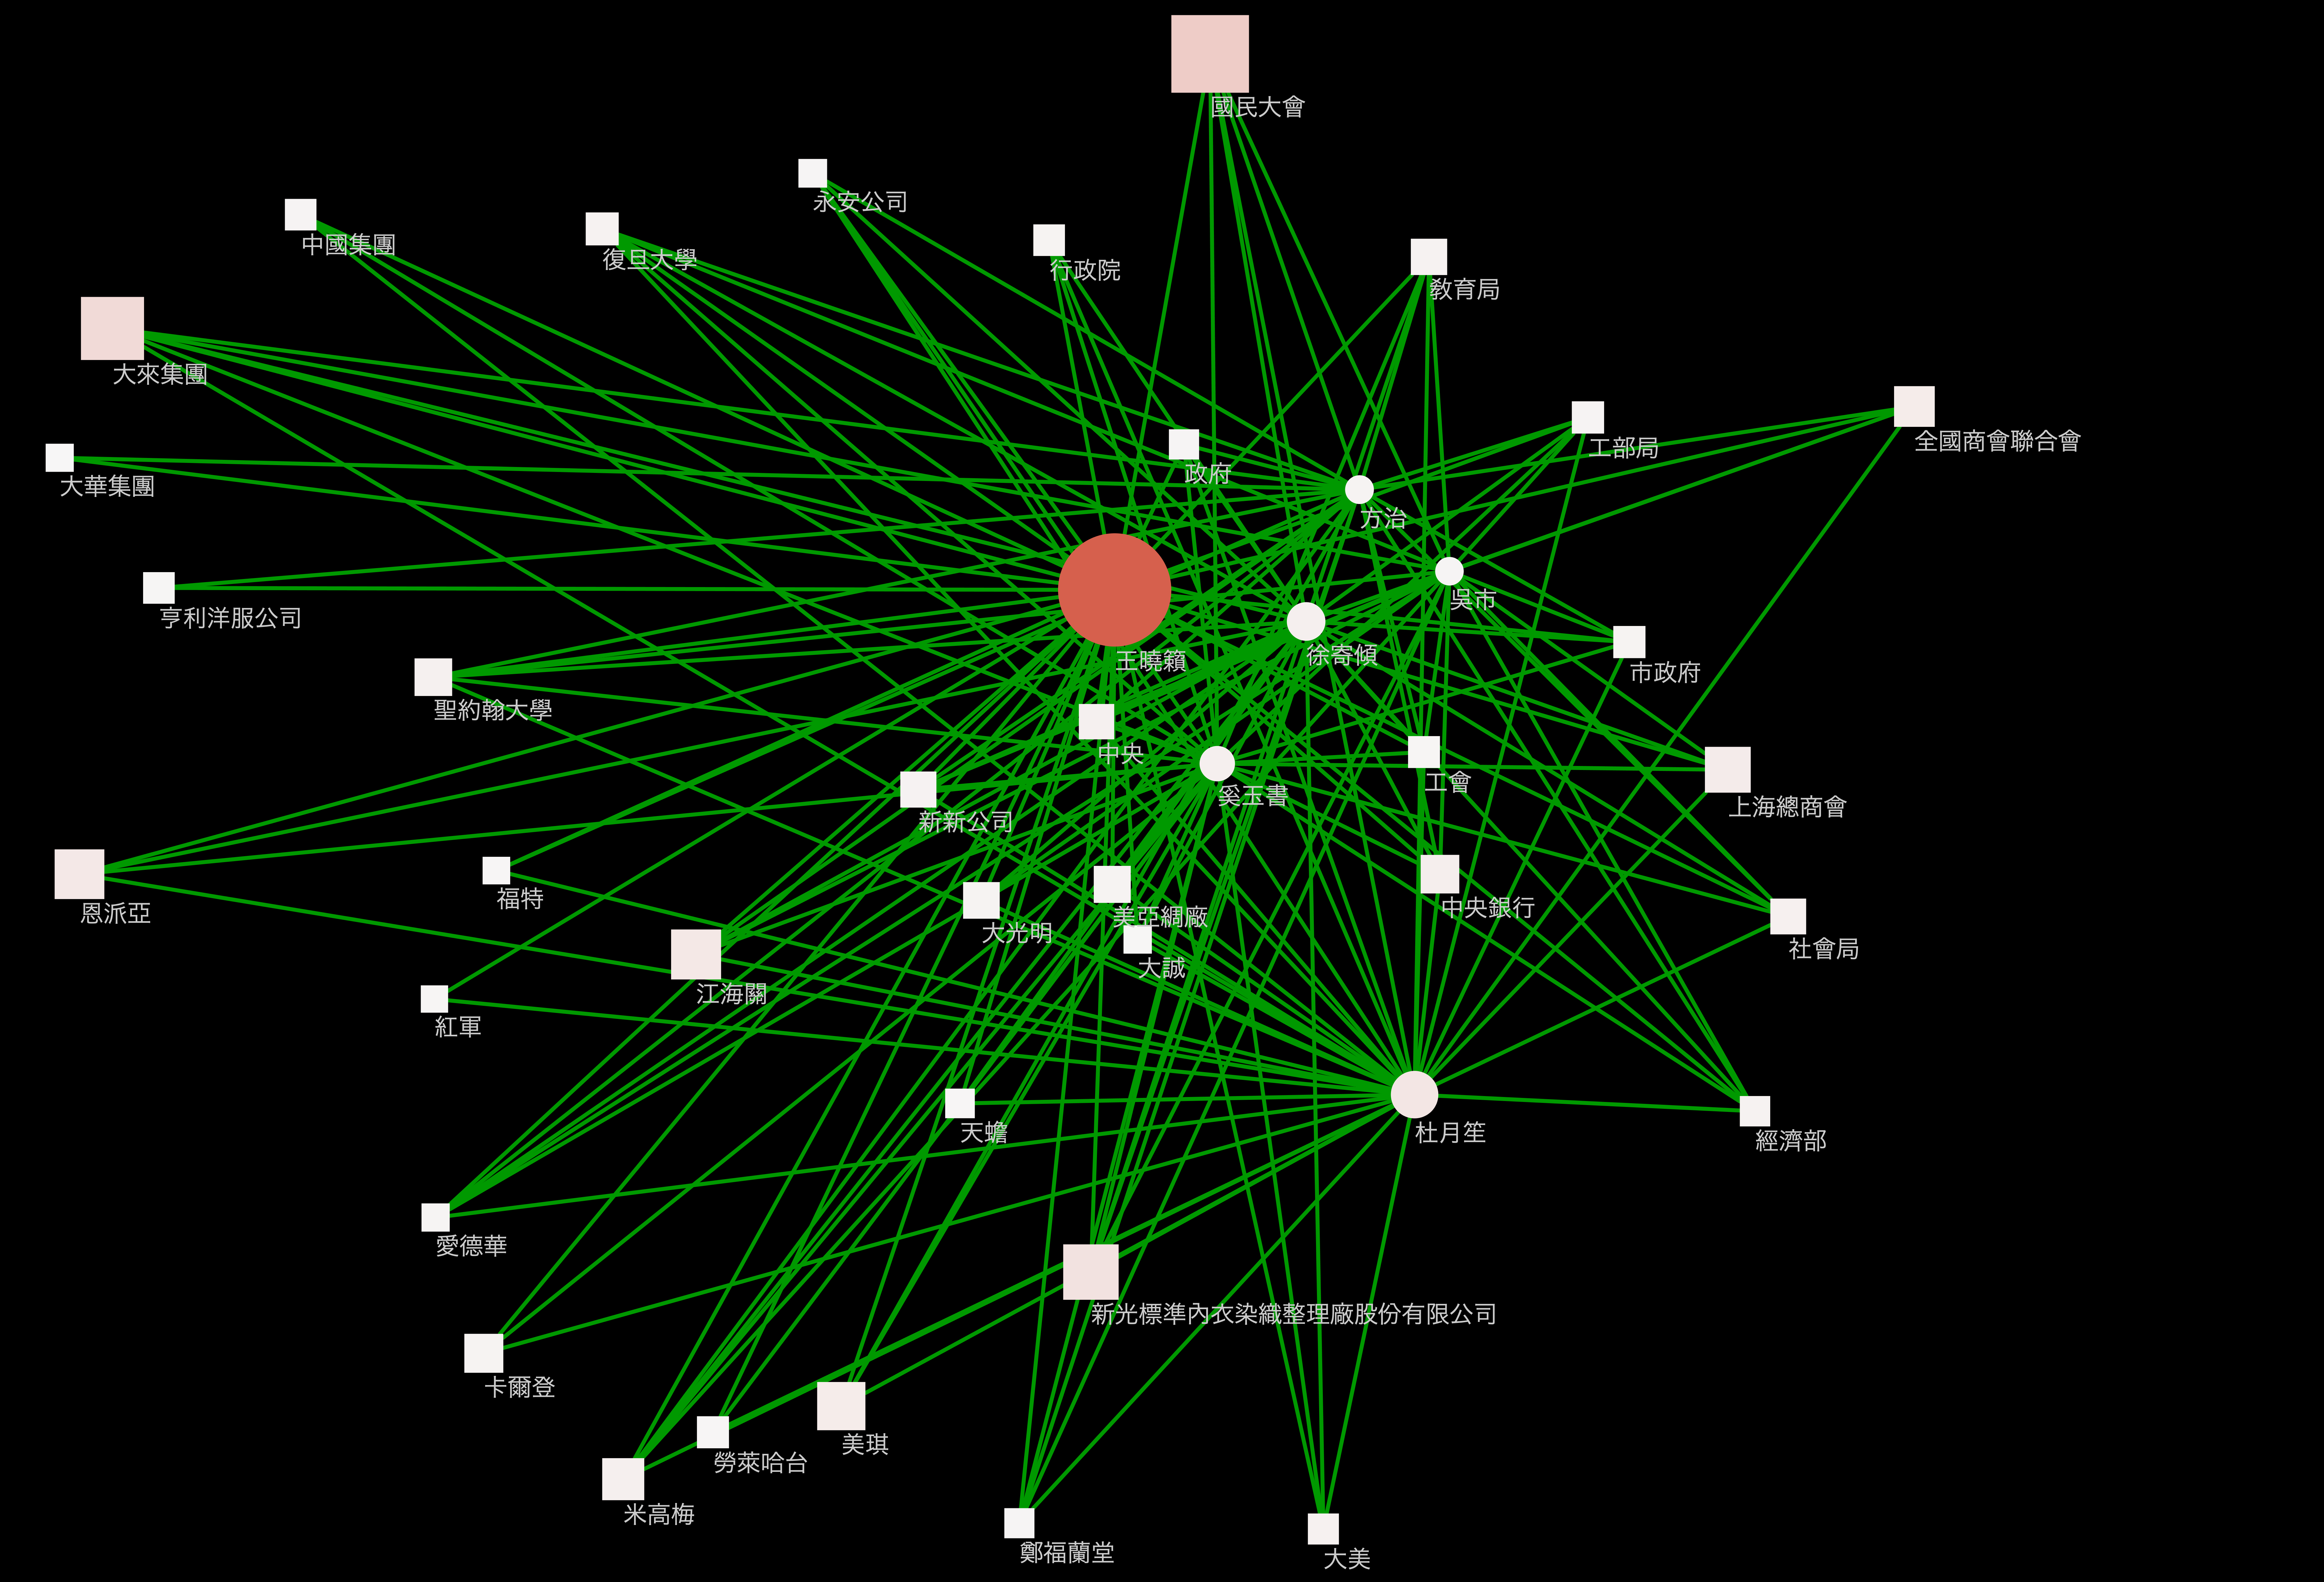

The file beside this chart, header and first rows:
SUID, AverageShortestPathLength, BetweennessCentrality, ClosenessCentrality, ClusteringCoefficient, Degree, Eccentricity, IsSingleNode, name, NeighborhoodConnectivity, NumberOfDirectedEdges, NumberOfUndirectedEdges, PartnerOfMultiEdgedNodePairs, Radiality, selected, SelfLoops, shared name, Stress, TopologicalCoefficient, Type
6622, 2.621, 0.008345, 0.3815, 0.0, 184, 4, false, 吳市, 79.96, 184, 0, 15, 0.7298, false, 0, 吳市, 94218032, 0.01667, 
4157, 2.305, 0.04685, 0.4338, 0.0, 585, 4, false, 杜月笙, 56.92, 585, 0, 54, 0.7825, false, 0, 杜月笙, 460697356, 0.009786, PERSON
8296, 2.678, 0.03265, 0.3735, 0.0, 550, 4, false, 上海總商會, 23.77, 550, 0, 33, 0.7204, false, 0, 上海總商會, 653022156, 0.0136, ORG
8377, 2.751, 0.008361, 0.3635, 0.0, 219, 4, false, 政府, 35, 219, 0, 11, 0.7082, false, 0, 政府, 136361204, 0.02031, ORG
8239, 2.719, 0.01193, 0.3677, 0.0, 364, 3, false, 美亞綢廠, 29.22, 364, 0, 25, 0.7134, false, 0, 美亞綢廠, 292582412, 0.01684, ORG
8379, 2.597, 0.07865, 0.3851, 0.0, 915, 5, false, 大來集團, 14.5, 915, 0, 58, 0.7339, false, 0, 大來集團, 1182285234, 0.00807, ORG
5128, 2.437, 0.02258, 0.4103, 0.0, 397, 4, false, 徐寄傾, 64.19, 397, 0, 46, 0.7604, false, 0, 徐寄傾, 231319990, 0.01184, PERSON
5982, 2.462, 0.02099, 0.4061, 0.0, 329, 4, false, 奚玉書, 73.21, 329, 0, 32, 0.7563, false, 0, 奚玉書, 246297364, 0.0137, PERSON
8242, 2.759, 0.003826, 0.3624, 0.0, 180, 5, false, 大誠, 37.45, 180, 0, 11, 0.7068, false, 0, 大誠, 79831926, 0.02177, ORG
8382, 2.63, 0.05671, 0.3803, 0.0, 753, 3, false, 新光標準內衣染織整理廠股份有限公司, 20.13, 753, 0, 41, 0.7284, false, 0, 新光標準內衣染織整理廠股份有限公司, 1154094376, 0.01142, ORG
7951, 2.752, 0.01502, 0.3634, 0.0, 223, 5, false, 經濟部, 34.45, 223, 0, 18, 0.7081, false, 0, 經濟部, 139890332, 0.01999, ORG
8383, 2.743, 0.006209, 0.3646, 0.0, 255, 4, false, 工會, 32.5, 255, 0, 15, 0.7095, false, 0, 工會, 159407216, 0.01882, ORG
4684, 2.574, 0.0111, 0.3886, 0.0, 189, 4, false, 方治, 82.97, 189, 0, 11, 0.7377, false, 0, 方治, 120725910, 0.01665, PERSON
8385, 2.659, 0.03122, 0.376, 0.0, 601, 4, false, 美琪, 19.1, 601, 0, 17, 0.7234, false, 0, 美琪, 681665236, 0.01081, ORG
8216, 2.706, 0.0307, 0.3695, 0.0, 441, 4, false, 全國商會聯合會, 23.14, 441, 0, 42, 0.7156, false, 0, 全國商會聯合會, 355227348, 0.01322, ORG
8387, 2.741, 0.01181, 0.3648, 0.0, 261, 4, false, 市政府, 33.29, 261, 0, 16, 0.7098, false, 0, 市政府, 192672320, 0.0193, ORG
8279, 2.743, 0.01212, 0.3645, 0.0, 249, 4, false, 行政院, 33.16, 249, 0, 10, 0.7095, false, 0, 行政院, 179281914, 0.01921, ORG
7978, 2.725, 0.01831, 0.3669, 0.0, 338, 3, false, 社會局, 26.73, 338, 0, 25, 0.7125, false, 0, 社會局, 263953828, 0.01536, ORG
8356, 2.711, 0.02343, 0.3689, 0.0, 397, 5, false, 中央銀行, 26.84, 397, 0, 22, 0.7149, false, 0, 中央銀行, 387973746, 0.01544, ORG
3061, 1.8, 0.414, 0.5556, 0.0, 1978, 4, false, 王曉籟, 28.33, 1978, 0, 187, 0.8667, false, 0, 王曉籟, 1447195528, 0.004112, PERSON
8135, 2.741, 0.0104, 0.3648, 0.0, 248, 5, false, 中國集團, 25.66, 248, 0, 3, 0.7098, false, 0, 中國集團, 154990920, 0.01474, ORG
8326, 2.761, 0.004768, 0.3622, 0.0, 164, 4, false, 福特, 32.15, 164, 0, 4, 0.7065, false, 0, 福特, 79149936, 0.01861, ORG
7874, 2.751, 0.004957, 0.3635, 0.0, 207, 4, false, 天蟾, 36.08, 207, 0, 7, 0.7081, false, 0, 天蟾, 132167288, 0.02095, ORG
8391, 2.757, 0.009505, 0.3627, 0.0, 177, 4, false, 愛德華, 34.91, 177, 0, 2, 0.7071, false, 0, 愛德華, 99126460, 0.02026, ORG
7931, 2.759, 0.00362, 0.3625, 0.0, 175, 5, false, 大華集團, 28.48, 175, 0, 5, 0.7069, false, 0, 大華集團, 69198788, 0.01642, ORG
8162, 2.729, 0.01978, 0.3664, 0.0, 329, 4, false, 中央, 29.42, 329, 0, 22, 0.7118, false, 0, 中央, 264270772, 0.01698, ORG
8307, 2.724, 0.01496, 0.3671, 0.0, 349, 4, false, 敎育局, 31.69, 349, 0, 29, 0.7126, false, 0, 敎育局, 302898448, 0.01833, ORG
8394, 2.533, 0.117, 0.3948, 0.0, 1223, 3, false, 國民大會, 15.23, 1223, 0, 90, 0.7445, false, 0, 國民大會, 1887842332, 0.008498, ORG
8223, 2.655, 0.0401, 0.3767, 0.0, 632, 5, false, 恩派亞, 18.39, 632, 0, 24, 0.7242, false, 0, 恩派亞, 766218322, 0.0104, ORG
8330, 2.65, 0.04122, 0.3774, 0.0, 638, 4, false, 江海關, 21.34, 638, 0, 14, 0.725, false, 0, 江海關, 888806598, 0.01215, ORG
8362, 2.719, 0.01334, 0.3678, 0.0, 344, 5, false, 新新公司, 24.28, 344, 0, 10, 0.7135, false, 0, 新新公司, 310724126, 0.01391, ORG
8363, 2.743, 0.01685, 0.3646, 0.0, 237, 5, false, 大美, 20.53, 237, 0, 1, 0.7095, false, 0, 大美, 123324826, 0.01167, ORG
8365, 2.738, 0.004557, 0.3652, 0.0, 258, 4, false, 勞萊哈台, 23.87, 258, 0, 4, 0.7103, false, 0, 勞萊哈台, 124828898, 0.01366, ORG
8014, 2.742, 0.006342, 0.3647, 0.0, 249, 5, false, 亨利洋服公司, 23.13, 249, 0, 10, 0.7096, false, 0, 亨利洋服公司, 125356908, 0.01323, ORG
8335, 2.747, 0.008464, 0.3641, 0.0, 217, 4, false, 鄭福蘭堂, 30.35, 217, 0, 0, 0.7089, false, 0, 鄭福蘭堂, 137672826, 0.01753, ORG
8311, 2.737, 0.01089, 0.3653, 0.0, 263, 3, false, 工部局, 28.72, 263, 0, 6, 0.7104, false, 0, 工部局, 187479064, 0.01655, ORG
8367, 2.716, 0.01964, 0.3682, 0.0, 376, 4, false, 聖約翰大學, 25.97, 376, 0, 23, 0.714, false, 0, 聖約翰大學, 343250046, 0.01491, ORG
8368, 2.762, 0.006132, 0.3621, 0.0, 158, 5, false, 紅軍, 29.39, 158, 0, 1, 0.7063, false, 0, 紅軍, 72796542, 0.01697, ORG
8369, 2.69, 0.02209, 0.3718, 0.0, 470, 4, false, 米高梅, 19.35, 470, 0, 11, 0.7184, false, 0, 米高梅, 414540704, 0.01096, ORG
8046, 2.755, 0.00737, 0.3629, 0.0, 187, 3, false, 永安公司, 34.6, 187, 0, 5, 0.7075, false, 0, 永安公司, 111501172, 0.02006, ORG
8337, 2.716, 0.01162, 0.3682, 0.0, 355, 4, false, 大光明, 29.3, 355, 0, 10, 0.714, false, 0, 大光明, 349826742, 0.0169, ORG
8175, 2.736, 0.01357, 0.3656, 0.0, 278, 4, false, 復旦大學, 30.71, 278, 0, 10, 0.7107, false, 0, 復旦大學, 215166518, 0.01775, ORG
8373, 2.706, 0.01222, 0.3695, 0.0, 405, 4, false, 卡爾登, 20.39, 405, 0, 12, 0.7157, false, 0, 卡爾登, 295625314, 0.01158, ORG
